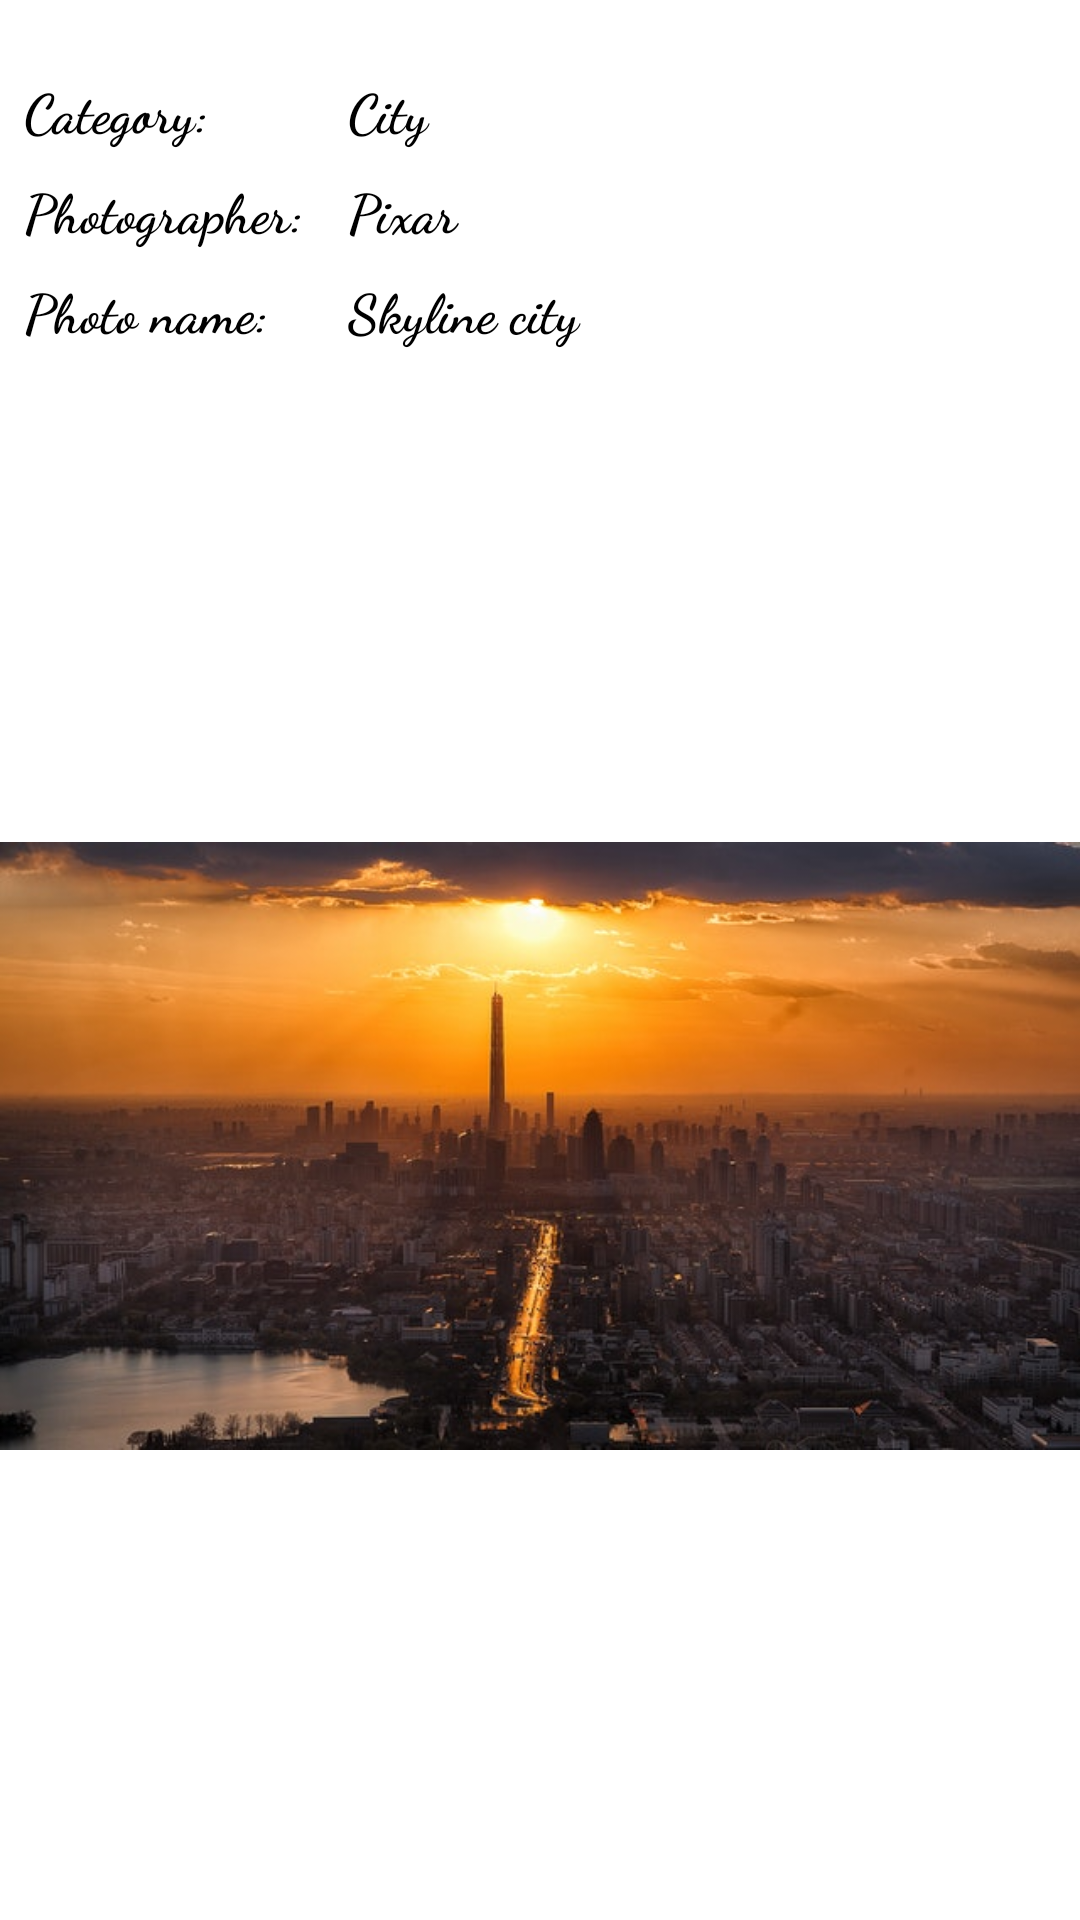

The Android layout XML behind this screen, and the referenced resources:
<!-- AndroidManifest.xml: application theme Theme.Localdatastorage -->
<!-- res/layout/activity_photo.xml -->
<?xml version="1.0" encoding="utf-8"?>
<layout
    xmlns:android="http://schemas.android.com/apk/res/android"
    xmlns:app="http://schemas.android.com/apk/res-auto"
    xmlns:tools="http://schemas.android.com/tools">

    <data class="Binding_PhotoActivity" />

    <androidx.constraintlayout.widget.ConstraintLayout
        android:layout_width="match_parent"
        android:layout_height="match_parent"
        tools:context=".PhotoActivity">


        <TextView
            android:id="@+id/lblCategory"
            android:layout_width="100dp"
            android:layout_height="wrap_content"
            android:layout_marginStart="8dp"
            android:layout_marginTop="24dp"
            android:fontFamily="cursive"
            android:text="@string/category"
            android:textColor="#000000"
            android:textIsSelectable="false"
            android:textSize="18sp"
            android:textStyle="bold"
            app:layout_constraintStart_toStartOf="parent"
            app:layout_constraintTop_toTopOf="parent" />

        <TextView
            android:id="@+id/txtCategoryName"
            android:layout_width="0dp"
            android:layout_height="wrap_content"
            android:layout_marginStart="8dp"
            android:layout_marginTop="24dp"
            android:layout_marginEnd="8dp"
            android:fontFamily="cursive"
            android:text="@string/city"
            android:textSize="18sp"
            app:layout_constraintEnd_toEndOf="parent"
            app:layout_constraintStart_toEndOf="@+id/lblCategory"
            app:layout_constraintTop_toTopOf="parent"
            android:textStyle="bold"
            android:textColor="#000000"/>

        <TextView
            android:id="@+id/lblPhotographer"
            android:layout_width="100dp"
            android:layout_height="wrap_content"
            android:layout_marginStart="8dp"
            android:layout_marginTop="8dp"
            android:text="@string/photographer"
            app:layout_constraintStart_toStartOf="parent"
            app:layout_constraintTop_toBottomOf="@+id/lblCategory"
            android:fontFamily="cursive"
            android:textSize="18sp"
            android:textStyle="bold"
            android:textColor="#000000"/>

        <TextView
            android:id="@+id/txtPhotographer"
            android:layout_width="0dp"
            android:layout_height="wrap_content"
            android:layout_marginStart="8dp"
            android:layout_marginTop="8dp"
            android:layout_marginEnd="8dp"
            android:text="@string/pixar"
            app:layout_constraintEnd_toEndOf="parent"
            app:layout_constraintStart_toEndOf="@+id/lblPhotographer"
            app:layout_constraintTop_toBottomOf="@+id/txtCategoryName"
            android:fontFamily="cursive"
            android:textSize="18sp"
            android:textStyle="bold"
            android:textColor="#000000"/>

        <TextView
            android:id="@+id/lblPhotoName"
            android:layout_width="100dp"
            android:layout_height="wrap_content"
            android:layout_marginStart="8dp"
            android:layout_marginTop="8dp"
            android:text="@string/photo_name"
            app:layout_constraintStart_toStartOf="parent"
            app:layout_constraintTop_toBottomOf="@+id/lblPhotographer"
            android:fontFamily="cursive"
            android:textSize="18sp"
            android:textStyle="bold"
            android:textColor="#000000"/>

        <TextView
            android:id="@+id/txtPhotoName"
            android:layout_width="0dp"
            android:layout_height="wrap_content"
            android:layout_marginStart="8dp"
            android:layout_marginTop="8dp"
            android:layout_marginEnd="8dp"
            android:fontFamily="cursive"
            android:text="@string/skyline_city"
            android:textColor="#000000"
            android:textSize="18sp"
            android:textStyle="bold"
            app:layout_constraintEnd_toEndOf="parent"
            app:layout_constraintStart_toEndOf="@+id/lblPhotoName"
            app:layout_constraintTop_toBottomOf="@+id/txtPhotographer" />

        <ImageView
            android:id="@+id/ivwPhoto"
            android:layout_width="0dp"
            android:layout_height="0dp"
            android:layout_marginTop="16dp"
            android:layout_marginBottom="8dp"
            android:contentDescription="@string/city"
            app:layout_constraintBottom_toBottomOf="parent"
            app:layout_constraintEnd_toEndOf="parent"
            app:layout_constraintStart_toStartOf="parent"
            app:layout_constraintTop_toBottomOf="@+id/txtPhotoName"
            app:srcCompat="@drawable/pexels_pixabay_366283" />


    </androidx.constraintlayout.widget.ConstraintLayout>
</layout>
<!-- resources referenced by this layout -->
<resources>
  <!-- drawable pexels_pixabay_366283: jpg bitmap (drawable-v24, 49053 bytes) -->
  <string name="category">Category:</string>
  <string name="city">City</string>
  <string name="photo_name">Photo name:</string>
  <string name="photographer">Photographer:</string>
  <string name="pixar">Pixar</string>
  <string name="skyline_city">Skyline city</string>
  <style name="Theme.Localdatastorage" parent="Theme.MaterialComponents.DayNight.DarkActionBar">
          
          <item name="colorPrimary">@color/purple_500</item>
          <item name="colorPrimaryVariant">@color/purple_700</item>
          <item name="colorOnPrimary">@color/white</item>
          
          <item name="colorSecondary">@color/teal_200</item>
          <item name="colorSecondaryVariant">@color/teal_700</item>
          <item name="colorOnSecondary">@color/black</item>
          
          <item name="android:statusBarColor" tools:targetApi="l">?attr/colorPrimaryVariant</item>
          
      </style>
  <!-- not gathered from this repository: default colours our renderer supplied (Android Studio template values) -->
  <color name="purple_500">#FF6200EE</color>
  <color name="purple_700">#FF3700B3</color>
  <color name="teal_200">#FF03DAC5</color>
  <color name="teal_700">#FF018786</color>
  <color name="black">#FF000000</color>
  <color name="white">#FFFFFFFF</color>
</resources>
